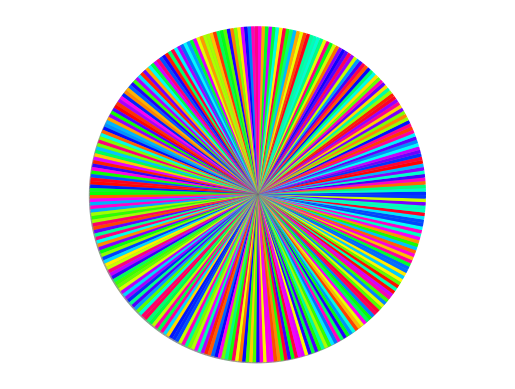

Write the Python code that produced this figure.
import numpy as np
from matplotlib import pyplot as plt
from matplotlib.animation import FuncAnimation
from random import shuffle
from random import randint

def quickSort(array, bot, top):
    """This will do the quickSort sort"""
    if bot < top:
        index_p = randint(bot, top)
        pivot = array[index_p]
        array[index_p], array[top] = array[top], array[index_p]
        yield index_p, top, 0
        i = bot
        i2 = top - 1
        while True:
            while array[i] <= pivot and i < i2:
                # This should get the number greater than pivot
                i += 1
            while array[i2] > pivot and i2 > i and i2 > bot:
                # This should get the number less than the pivot
                i2 -= 1
            if i >= i2:
                if array[i] > array[top]:
                    array[i], array[top] = array[top], array[i]
                    yield i, top, 0
                    pi = i
                    break
                elif array[i] <= array[top]:
                    pi = top
                    break
            elif array[i] > pivot >= array[i2]:
                array[i2], array[i] = array[i], array[i2]
                yield i, i2, 0
        yield from quickSort(array, bot, pi - 1)
        yield from quickSort(array, pi + 1, top)
        if bot == 0 and top == len(array) - 1:
            yield 0, 0, 1


# TODO Fix Insertion Sort, make new files for the unique sorting algorithms, merge, quick, insertion, etc.
def update(array):
    """The function that does the animating"""
    if store[0] != None:
        wedges[store[0]].set_color(store[1])
        wedges[store[2]].set_color(store[3])
    i, j, c = array

    mvp = wedges[i].get_facecolor()
    other = wedges[j].get_facecolor()
    wedges[i].set_color(other)

    if c == 0:
        # So the black marker does not remain
        wedges[j].set_color('black')
        wedges[i].set_color('black')
    elif c == 1:
        wedges[j].set_color(mvp)
        wedges[i].set_color(other)
    store[0], store[1] = j, mvp
    store[2], store[3] = i, other
    # return wedges
    # return is for blitting purposes. However, the marker gets turned off.


number = 300
# length of the array
to_sort = [1 for m in range(number - 1)]
# to_sort makes wedges with equal length

fig, ax = plt.subplots()
theme = plt.get_cmap('hsv')

length = [l for l in range(number - 1)]
shuffle(length)
# The actual array that will be sorted
test = [theme(i / (number - 1)) for i in length]
wedges, texts = ax.pie(to_sort, radius=4, startangle=90., shadow=True,
                       wedgeprops={'linewidth': False,
                                   'linestyle': 'solid'},
                       colors=test)

ax.axis('equal')
store = [None, None, None, None]
# Storage to remember to switch off black marker
ani = FuncAnimation(fig, update, frames=quickSort(length, 0, len(length) - 1), repeat=False, interval=1,
                    blit=False)

plt.show()
